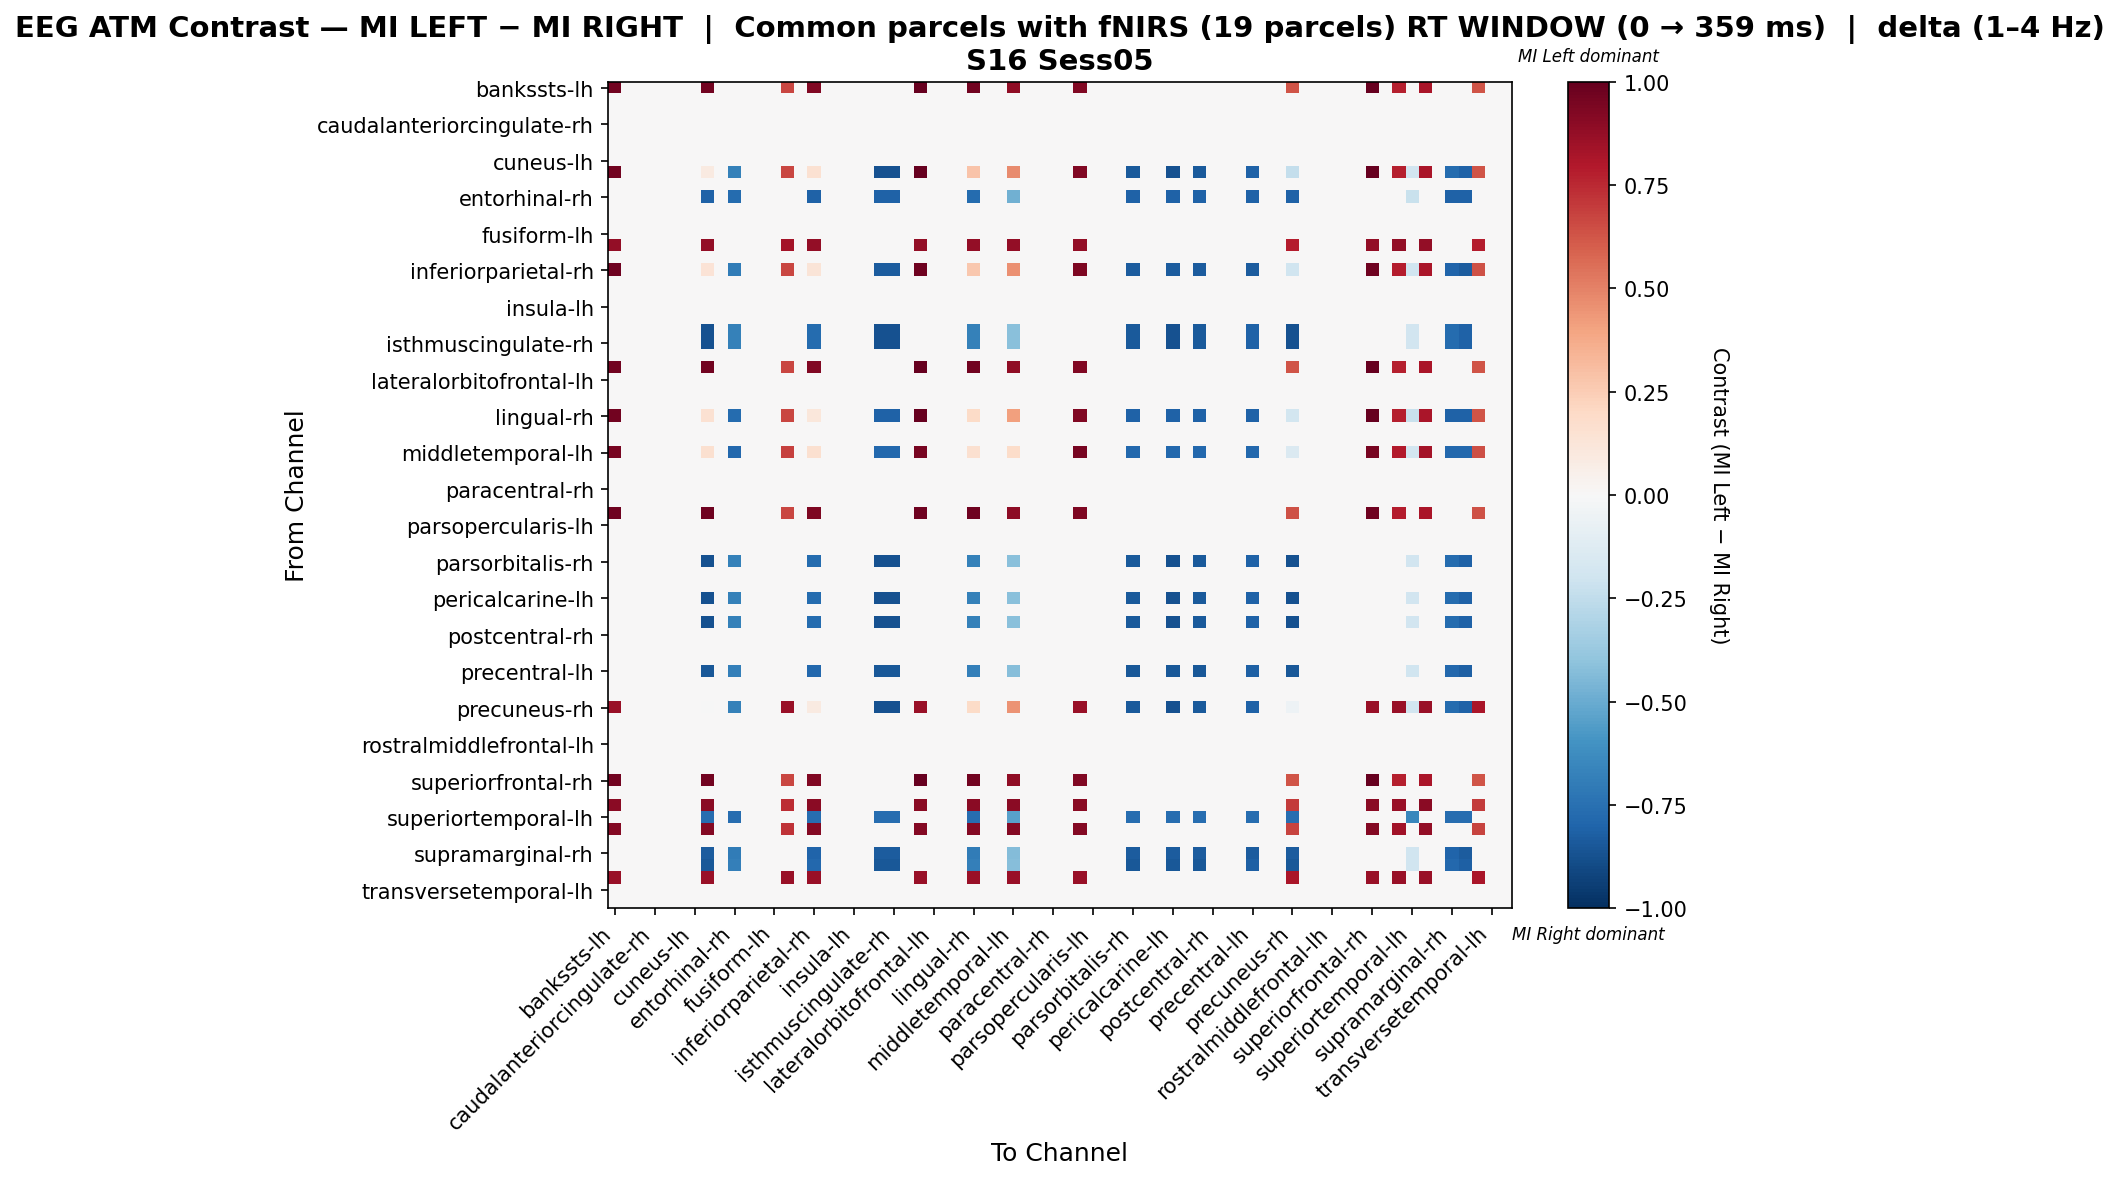

Values plotted in this chart, from the file beside it:
, bankssts-lh, bankssts-rh, caudalanteriorcingulate-lh, caudalanteriorcingulate-rh, caudalmiddlefrontal-lh, caudalmiddlefrontal-rh, cuneus-lh, cuneus-rh, entorhinal-lh, entorhinal-rh, frontalpole-lh, frontalpole-rh, fusiform-lh, fusiform-rh, inferiorparietal-lh, inferiorparietal-rh, inferiortemporal-lh, inferiortemporal-rh, insula-lh, insula-rh, isthmuscingulate-lh, isthmuscingulate-rh, lateraloccipital-lh
bankssts-lh, 0.963, 0.0, 0.0, 0.0, 0.0, 0.0, 0.0, 0.963, 0.0, 0.0, 0.0, 0.0, 0.0, 0.6667, 0.0, 0.9259, 0.0, 0.0, 0.0, 0.0, 0.0, 0.0, 0.0
bankssts-rh, 0.0, 0.0, 0.0, 0.0, 0.0, 0.0, 0.0, 0.0, 0.0, 0.0, 0.0, 0.0, 0.0, 0.0, 0.0, 0.0, 0.0, 0.0, 0.0, 0.0, 0.0, 0.0, 0.0
caudalanteriorcingulate-lh, 0.0, 0.0, 0.0, 0.0, 0.0, 0.0, 0.0, 0.0, 0.0, 0.0, 0.0, 0.0, 0.0, 0.0, 0.0, 0.0, 0.0, 0.0, 0.0, 0.0, 0.0, 0.0, 0.0
caudalanteriorcingulate-rh, 0.0, 0.0, 0.0, 0.0, 0.0, 0.0, 0.0, 0.0, 0.0, 0.0, 0.0, 0.0, 0.0, 0.0, 0.0, 0.0, 0.0, 0.0, 0.0, 0.0, 0.0, 0.0, 0.0
caudalmiddlefrontal-lh, 0.0, 0.0, 0.0, 0.0, 0.0, 0.0, 0.0, 0.0, 0.0, 0.0, 0.0, 0.0, 0.0, 0.0, 0.0, 0.0, 0.0, 0.0, 0.0, 0.0, 0.0, 0.0, 0.0
caudalmiddlefrontal-rh, 0.0, 0.0, 0.0, 0.0, 0.0, 0.0, 0.0, 0.0, 0.0, 0.0, 0.0, 0.0, 0.0, 0.0, 0.0, 0.0, 0.0, 0.0, 0.0, 0.0, 0.0, 0.0, 0.0
cuneus-lh, 0.0, 0.0, 0.0, 0.0, 0.0, 0.0, 0.0, 0.0, 0.0, 0.0, 0.0, 0.0, 0.0, 0.0, 0.0, 0.0, 0.0, 0.0, 0.0, 0.0, 0.0, 0.0, 0.0
cuneus-rh, 0.963, 0.0, 0.0, 0.0, 0.0, 0.0, 0.0, 0.09302, 0.0, -0.6766, 0.0, 0.0, 0.0, 0.6667, 0.0, 0.1526, 0.0, 0.0, 0.0, 0.0, -0.8699, -0.8699, 0.0
entorhinal-lh, 0.0, 0.0, 0.0, 0.0, 0.0, 0.0, 0.0, 0.0, 0.0, 0.0, 0.0, 0.0, 0.0, 0.0, 0.0, 0.0, 0.0, 0.0, 0.0, 0.0, 0.0, 0.0, 0.0
entorhinal-rh, 0.0, 0.0, 0.0, 0.0, 0.0, 0.0, 0.0, -0.8094, 0.0, -0.7726, 0.0, 0.0, 0.0, 0.0, 0.0, -0.8094, 0.0, 0.0, 0.0, 0.0, -0.8094, -0.8094, 0.0
frontalpole-lh, 0.0, 0.0, 0.0, 0.0, 0.0, 0.0, 0.0, 0.0, 0.0, 0.0, 0.0, 0.0, 0.0, 0.0, 0.0, 0.0, 0.0, 0.0, 0.0, 0.0, 0.0, 0.0, 0.0
frontalpole-rh, 0.0, 0.0, 0.0, 0.0, 0.0, 0.0, 0.0, 0.0, 0.0, 0.0, 0.0, 0.0, 0.0, 0.0, 0.0, 0.0, 0.0, 0.0, 0.0, 0.0, 0.0, 0.0, 0.0
fusiform-lh, 0.0, 0.0, 0.0, 0.0, 0.0, 0.0, 0.0, 0.0, 0.0, 0.0, 0.0, 0.0, 0.0, 0.0, 0.0, 0.0, 0.0, 0.0, 0.0, 0.0, 0.0, 0.0, 0.0
fusiform-rh, 0.8753, 0.0, 0.0, 0.0, 0.0, 0.0, 0.0, 0.8753, 0.0, 0.0, 0.0, 0.0, 0.0, 0.8292, 0.0, 0.8753, 0.0, 0.0, 0.0, 0.0, 0.0, 0.0, 0.0
inferiorparietal-lh, 0.0, 0.0, 0.0, 0.0, 0.0, 0.0, 0.0, 0.0, 0.0, 0.0, 0.0, 0.0, 0.0, 0.0, 0.0, 0.0, 0.0, 0.0, 0.0, 0.0, 0.0, 0.0, 0.0
inferiorparietal-rh, 0.9694, 0.0, 0.0, 0.0, 0.0, 0.0, 0.0, 0.135, 0.0, -0.7009, 0.0, 0.0, 0.0, 0.6711, 0.0, 0.1311, 0.0, 0.0, 0.0, 0.0, -0.8344, -0.8344, 0.0
inferiortemporal-lh, 0.0, 0.0, 0.0, 0.0, 0.0, 0.0, 0.0, 0.0, 0.0, 0.0, 0.0, 0.0, 0.0, 0.0, 0.0, 0.0, 0.0, 0.0, 0.0, 0.0, 0.0, 0.0, 0.0
inferiortemporal-rh, 0.0, 0.0, 0.0, 0.0, 0.0, 0.0, 0.0, 0.0, 0.0, 0.0, 0.0, 0.0, 0.0, 0.0, 0.0, 0.0, 0.0, 0.0, 0.0, 0.0, 0.0, 0.0, 0.0
insula-lh, 0.0, 0.0, 0.0, 0.0, 0.0, 0.0, 0.0, 0.0, 0.0, 0.0, 0.0, 0.0, 0.0, 0.0, 0.0, 0.0, 0.0, 0.0, 0.0, 0.0, 0.0, 0.0, 0.0
insula-rh, 0.0, 0.0, 0.0, 0.0, 0.0, 0.0, 0.0, 0.0, 0.0, 0.0, 0.0, 0.0, 0.0, 0.0, 0.0, 0.0, 0.0, 0.0, 0.0, 0.0, 0.0, 0.0, 0.0
isthmuscingulate-lh, 0.0, 0.0, 0.0, 0.0, 0.0, 0.0, 0.0, -0.8699, 0.0, -0.6766, 0.0, 0.0, 0.0, 0.0, 0.0, -0.7733, 0.0, 0.0, 0.0, 0.0, -0.8699, -0.8699, 0.0
isthmuscingulate-rh, 0.0, 0.0, 0.0, 0.0, 0.0, 0.0, 0.0, -0.8699, 0.0, -0.6766, 0.0, 0.0, 0.0, 0.0, 0.0, -0.7733, 0.0, 0.0, 0.0, 0.0, -0.8699, -0.8699, 0.0
lateraloccipital-lh, 0.0, 0.0, 0.0, 0.0, 0.0, 0.0, 0.0, 0.0, 0.0, 0.0, 0.0, 0.0, 0.0, 0.0, 0.0, 0.0, 0.0, 0.0, 0.0, 0.0, 0.0, 0.0, 0.0
lateraloccipital-rh, 0.963, 0.0, 0.0, 0.0, 0.0, 0.0, 0.0, 0.963, 0.0, 0.0, 0.0, 0.0, 0.0, 0.6667, 0.0, 0.9259, 0.0, 0.0, 0.0, 0.0, 0.0, 0.0, 0.0
lateralorbitofrontal-lh, 0.0, 0.0, 0.0, 0.0, 0.0, 0.0, 0.0, 0.0, 0.0, 0.0, 0.0, 0.0, 0.0, 0.0, 0.0, 0.0, 0.0, 0.0, 0.0, 0.0, 0.0, 0.0, 0.0
lateralorbitofrontal-rh, 0.0, 0.0, 0.0, 0.0, 0.0, 0.0, 0.0, 0.0, 0.0, 0.0, 0.0, 0.0, 0.0, 0.0, 0.0, 0.0, 0.0, 0.0, 0.0, 0.0, 0.0, 0.0, 0.0
lingual-lh, 0.0, 0.0, 0.0, 0.0, 0.0, 0.0, 0.0, 0.0, 0.0, 0.0, 0.0, 0.0, 0.0, 0.0, 0.0, 0.0, 0.0, 0.0, 0.0, 0.0, 0.0, 0.0, 0.0
lingual-rh, 0.963, 0.0, 0.0, 0.0, 0.0, 0.0, 0.0, 0.1535, 0.0, -0.7726, 0.0, 0.0, 0.0, 0.6667, 0.0, 0.1165, 0.0, 0.0, 0.0, 0.0, -0.8094, -0.8094, 0.0
medialorbitofrontal-lh, 0.0, 0.0, 0.0, 0.0, 0.0, 0.0, 0.0, 0.0, 0.0, 0.0, 0.0, 0.0, 0.0, 0.0, 0.0, 0.0, 0.0, 0.0, 0.0, 0.0, 0.0, 0.0, 0.0
medialorbitofrontal-rh, 0.0, 0.0, 0.0, 0.0, 0.0, 0.0, 0.0, 0.0, 0.0, 0.0, 0.0, 0.0, 0.0, 0.0, 0.0, 0.0, 0.0, 0.0, 0.0, 0.0, 0.0, 0.0, 0.0
middletemporal-lh, 0.948, 0.0, 0.0, 0.0, 0.0, 0.0, 0.0, 0.1603, 0.0, -0.7876, 0.0, 0.0, 0.0, 0.6825, 0.0, 0.1603, 0.0, 0.0, 0.0, 0.0, -0.7876, -0.7876, 0.0
middletemporal-rh, 0.0, 0.0, 0.0, 0.0, 0.0, 0.0, 0.0, 0.0, 0.0, 0.0, 0.0, 0.0, 0.0, 0.0, 0.0, 0.0, 0.0, 0.0, 0.0, 0.0, 0.0, 0.0, 0.0
paracentral-lh, 0.0, 0.0, 0.0, 0.0, 0.0, 0.0, 0.0, 0.0, 0.0, 0.0, 0.0, 0.0, 0.0, 0.0, 0.0, 0.0, 0.0, 0.0, 0.0, 0.0, 0.0, 0.0, 0.0
paracentral-rh, 0.0, 0.0, 0.0, 0.0, 0.0, 0.0, 0.0, 0.0, 0.0, 0.0, 0.0, 0.0, 0.0, 0.0, 0.0, 0.0, 0.0, 0.0, 0.0, 0.0, 0.0, 0.0, 0.0
parahippocampal-lh, 0.0, 0.0, 0.0, 0.0, 0.0, 0.0, 0.0, 0.0, 0.0, 0.0, 0.0, 0.0, 0.0, 0.0, 0.0, 0.0, 0.0, 0.0, 0.0, 0.0, 0.0, 0.0, 0.0
parahippocampal-rh, 0.9694, 0.0, 0.0, 0.0, 0.0, 0.0, 0.0, 0.9694, 0.0, 0.0, 0.0, 0.0, 0.0, 0.6711, 0.0, 0.9321, 0.0, 0.0, 0.0, 0.0, 0.0, 0.0, 0.0
parsopercularis-lh, 0.0, 0.0, 0.0, 0.0, 0.0, 0.0, 0.0, 0.0, 0.0, 0.0, 0.0, 0.0, 0.0, 0.0, 0.0, 0.0, 0.0, 0.0, 0.0, 0.0, 0.0, 0.0, 0.0
parsopercularis-rh, 0.0, 0.0, 0.0, 0.0, 0.0, 0.0, 0.0, 0.0, 0.0, 0.0, 0.0, 0.0, 0.0, 0.0, 0.0, 0.0, 0.0, 0.0, 0.0, 0.0, 0.0, 0.0, 0.0
parsorbitalis-lh, 0.0, 0.0, 0.0, 0.0, 0.0, 0.0, 0.0, 0.0, 0.0, 0.0, 0.0, 0.0, 0.0, 0.0, 0.0, 0.0, 0.0, 0.0, 0.0, 0.0, 0.0, 0.0, 0.0
parsorbitalis-rh, 0.0, 0.0, 0.0, 0.0, 0.0, 0.0, 0.0, -0.8699, 0.0, -0.6766, 0.0, 0.0, 0.0, 0.0, 0.0, -0.7733, 0.0, 0.0, 0.0, 0.0, -0.8699, -0.8699, 0.0
parstriangularis-lh, 0.0, 0.0, 0.0, 0.0, 0.0, 0.0, 0.0, 0.0, 0.0, 0.0, 0.0, 0.0, 0.0, 0.0, 0.0, 0.0, 0.0, 0.0, 0.0, 0.0, 0.0, 0.0, 0.0
parstriangularis-rh, 0.0, 0.0, 0.0, 0.0, 0.0, 0.0, 0.0, 0.0, 0.0, 0.0, 0.0, 0.0, 0.0, 0.0, 0.0, 0.0, 0.0, 0.0, 0.0, 0.0, 0.0, 0.0, 0.0
pericalcarine-lh, 0.0, 0.0, 0.0, 0.0, 0.0, 0.0, 0.0, -0.8699, 0.0, -0.6766, 0.0, 0.0, 0.0, 0.0, 0.0, -0.7733, 0.0, 0.0, 0.0, 0.0, -0.8699, -0.8699, 0.0
pericalcarine-rh, 0.0, 0.0, 0.0, 0.0, 0.0, 0.0, 0.0, 0.0, 0.0, 0.0, 0.0, 0.0, 0.0, 0.0, 0.0, 0.0, 0.0, 0.0, 0.0, 0.0, 0.0, 0.0, 0.0
postcentral-lh, 0.0, 0.0, 0.0, 0.0, 0.0, 0.0, 0.0, -0.8699, 0.0, -0.6766, 0.0, 0.0, 0.0, 0.0, 0.0, -0.7733, 0.0, 0.0, 0.0, 0.0, -0.8699, -0.8699, 0.0
postcentral-rh, 0.0, 0.0, 0.0, 0.0, 0.0, 0.0, 0.0, 0.0, 0.0, 0.0, 0.0, 0.0, 0.0, 0.0, 0.0, 0.0, 0.0, 0.0, 0.0, 0.0, 0.0, 0.0, 0.0
posteriorcingulate-lh, 0.0, 0.0, 0.0, 0.0, 0.0, 0.0, 0.0, 0.0, 0.0, 0.0, 0.0, 0.0, 0.0, 0.0, 0.0, 0.0, 0.0, 0.0, 0.0, 0.0, 0.0, 0.0, 0.0
posteriorcingulate-rh, 0.0, 0.0, 0.0, 0.0, 0.0, 0.0, 0.0, 0.0, 0.0, 0.0, 0.0, 0.0, 0.0, 0.0, 0.0, 0.0, 0.0, 0.0, 0.0, 0.0, 0.0, 0.0, 0.0
precentral-lh, 0.0, 0.0, 0.0, 0.0, 0.0, 0.0, 0.0, -0.85, 0.0, -0.6865, 0.0, 0.0, 0.0, 0.0, 0.0, -0.7846, 0.0, 0.0, 0.0, 0.0, -0.85, -0.85, 0.0
precentral-rh, 0.0, 0.0, 0.0, 0.0, 0.0, 0.0, 0.0, 0.0, 0.0, 0.0, 0.0, 0.0, 0.0, 0.0, 0.0, 0.0, 0.0, 0.0, 0.0, 0.0, 0.0, 0.0, 0.0
precuneus-lh, 0.0, 0.0, 0.0, 0.0, 0.0, 0.0, 0.0, 0.0, 0.0, 0.0, 0.0, 0.0, 0.0, 0.0, 0.0, 0.0, 0.0, 0.0, 0.0, 0.0, 0.0, 0.0, 0.0
precuneus-rh, 0.8649, 0.0, 0.0, 0.0, 0.0, 0.0, 0.0, -0.005, 0.0, -0.6766, 0.0, 0.0, 0.0, 0.8649, 0.0, 0.09166, 0.0, 0.0, 0.0, 0.0, -0.8699, -0.8699, 0.0
rostralanteriorcingulate-lh, 0.0, 0.0, 0.0, 0.0, 0.0, 0.0, 0.0, 0.0, 0.0, 0.0, 0.0, 0.0, 0.0, 0.0, 0.0, 0.0, 0.0, 0.0, 0.0, 0.0, 0.0, 0.0, 0.0
rostralanteriorcingulate-rh, 0.0, 0.0, 0.0, 0.0, 0.0, 0.0, 0.0, 0.0, 0.0, 0.0, 0.0, 0.0, 0.0, 0.0, 0.0, 0.0, 0.0, 0.0, 0.0, 0.0, 0.0, 0.0, 0.0
rostralmiddlefrontal-lh, 0.0, 0.0, 0.0, 0.0, 0.0, 0.0, 0.0, 0.0, 0.0, 0.0, 0.0, 0.0, 0.0, 0.0, 0.0, 0.0, 0.0, 0.0, 0.0, 0.0, 0.0, 0.0, 0.0
rostralmiddlefrontal-rh, 0.0, 0.0, 0.0, 0.0, 0.0, 0.0, 0.0, 0.0, 0.0, 0.0, 0.0, 0.0, 0.0, 0.0, 0.0, 0.0, 0.0, 0.0, 0.0, 0.0, 0.0, 0.0, 0.0
superiorfrontal-lh, 0.0, 0.0, 0.0, 0.0, 0.0, 0.0, 0.0, 0.0, 0.0, 0.0, 0.0, 0.0, 0.0, 0.0, 0.0, 0.0, 0.0, 0.0, 0.0, 0.0, 0.0, 0.0, 0.0
superiorfrontal-rh, 0.963, 0.0, 0.0, 0.0, 0.0, 0.0, 0.0, 0.963, 0.0, 0.0, 0.0, 0.0, 0.0, 0.6667, 0.0, 0.9259, 0.0, 0.0, 0.0, 0.0, 0.0, 0.0, 0.0
superiorparietal-lh, 0.0, 0.0, 0.0, 0.0, 0.0, 0.0, 0.0, 0.0, 0.0, 0.0, 0.0, 0.0, 0.0, 0.0, 0.0, 0.0, 0.0, 0.0, 0.0, 0.0, 0.0, 0.0, 0.0
superiorparietal-rh, 0.905, 0.0, 0.0, 0.0, 0.0, 0.0, 0.0, 0.905, 0.0, 0.0, 0.0, 0.0, 0.0, 0.7405, 0.0, 0.905, 0.0, 0.0, 0.0, 0.0, 0.0, 0.0, 0.0
... 8 more rows
